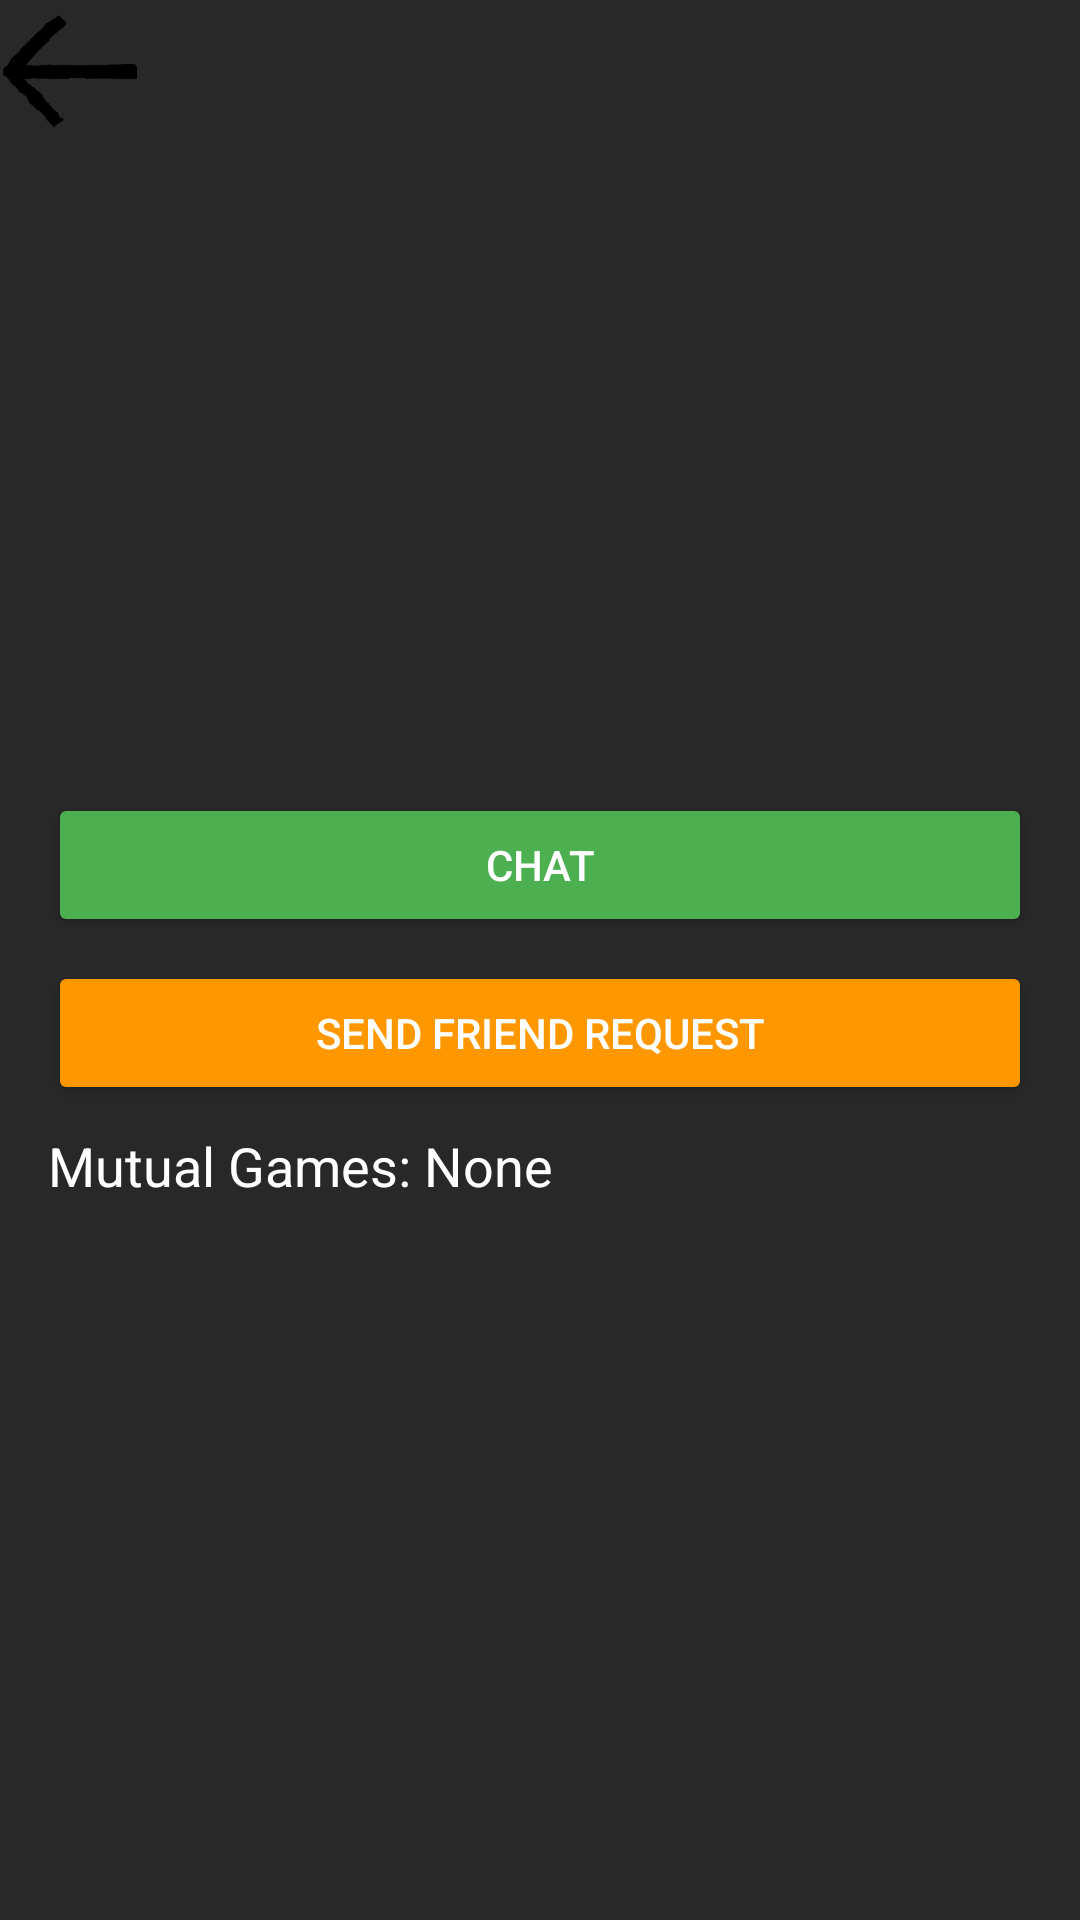

Layout XML and referenced resources for this Android screen:
<!-- AndroidManifest.xml: application theme Theme.MeCore -->
<!-- res/layout/activity_search_user_profile.xml -->
<?xml version="1.0" encoding="utf-8"?>
<androidx.constraintlayout.widget.ConstraintLayout xmlns:android="http://schemas.android.com/apk/res/android"
    xmlns:app="http://schemas.android.com/apk/res-auto"
    xmlns:tools="http://schemas.android.com/tools"
    android:layout_width="match_parent"
    android:layout_height="match_parent"
    android:background="@color/darkgrey">

    <TextView
        android:id="@+id/searchedUsernameTextView"
        android:layout_width="wrap_content"
        android:layout_height="wrap_content"
        android:layout_marginTop="216dp"
        android:textColor="@color/white"
        android:textSize="24sp"
        android:textStyle="bold"
        app:layout_constraintEnd_toEndOf="parent"
        app:layout_constraintHorizontal_bias="0.498"
        app:layout_constraintStart_toStartOf="parent"
        app:layout_constraintTop_toTopOf="parent" />

    <Button
        android:id="@+id/chatButton"
        android:layout_width="0dp"
        android:layout_height="wrap_content"
        android:layout_marginTop="16dp"
        android:layout_marginStart="16dp"
        android:layout_marginEnd="16dp"
        android:text="Chat"
        android:backgroundTint="#4CAF50"
        android:textColor="#FFFFFF"
        app:layout_constraintTop_toBottomOf="@id/searchedUsernameTextView"
        app:layout_constraintStart_toStartOf="parent"
        app:layout_constraintEnd_toEndOf="parent" />

    <Button
        android:id="@+id/sendFriendRequestButton"
        android:layout_width="0dp"
        android:layout_height="wrap_content"
        android:layout_marginStart="16dp"
        android:layout_marginTop="8dp"
        android:layout_marginEnd="16dp"
        android:backgroundTint="#FF9800"
        android:text="Send Friend Request"
        android:textColor="#FFFFFF"
        app:layout_constraintEnd_toEndOf="parent"
        app:layout_constraintStart_toStartOf="parent"
        app:layout_constraintTop_toBottomOf="@id/chatButton" />

    <TextView
        android:id="@+id/mutualGamesTextView"
        android:layout_width="0dp"
        android:layout_height="wrap_content"
        android:layout_marginStart="16dp"
        android:layout_marginTop="8dp"
        android:layout_marginEnd="16dp"
        android:text="Mutual Games: None"
        android:textColor="@color/white"
        android:textSize="18sp"
        app:layout_constraintEnd_toEndOf="parent"
        app:layout_constraintStart_toStartOf="parent"
        app:layout_constraintTop_toBottomOf="@id/sendFriendRequestButton" />

    <ImageButton
        android:id="@+id/goBackButton"
        android:layout_width="48dp"
        android:layout_height="48dp"
        android:layout_alignParentStart="true"
        android:layout_alignParentTop="true"
        android:background="@null"
        android:contentDescription="Go Back"
        android:scaleType="centerInside"
        android:src="@drawable/ic_arrow_back"
        tools:layout_editor_absoluteX="16dp"
        tools:layout_editor_absoluteY="16dp" />

</androidx.constraintlayout.widget.ConstraintLayout>
<!-- resources referenced by this layout -->
<resources>
  <color name="darkgrey">#272827</color>
  <color name="white">#FFFFFFFF</color>
  <!-- drawable ic_arrow_back: png bitmap (drawable, 25693 bytes) -->
  <style name="Theme.MeCore" parent="Base.Theme.MeCore" />
  <style name="Base.Theme.MeCore" parent="Theme.Material3.DayNight.NoActionBar">
          
          
      </style>
</resources>
